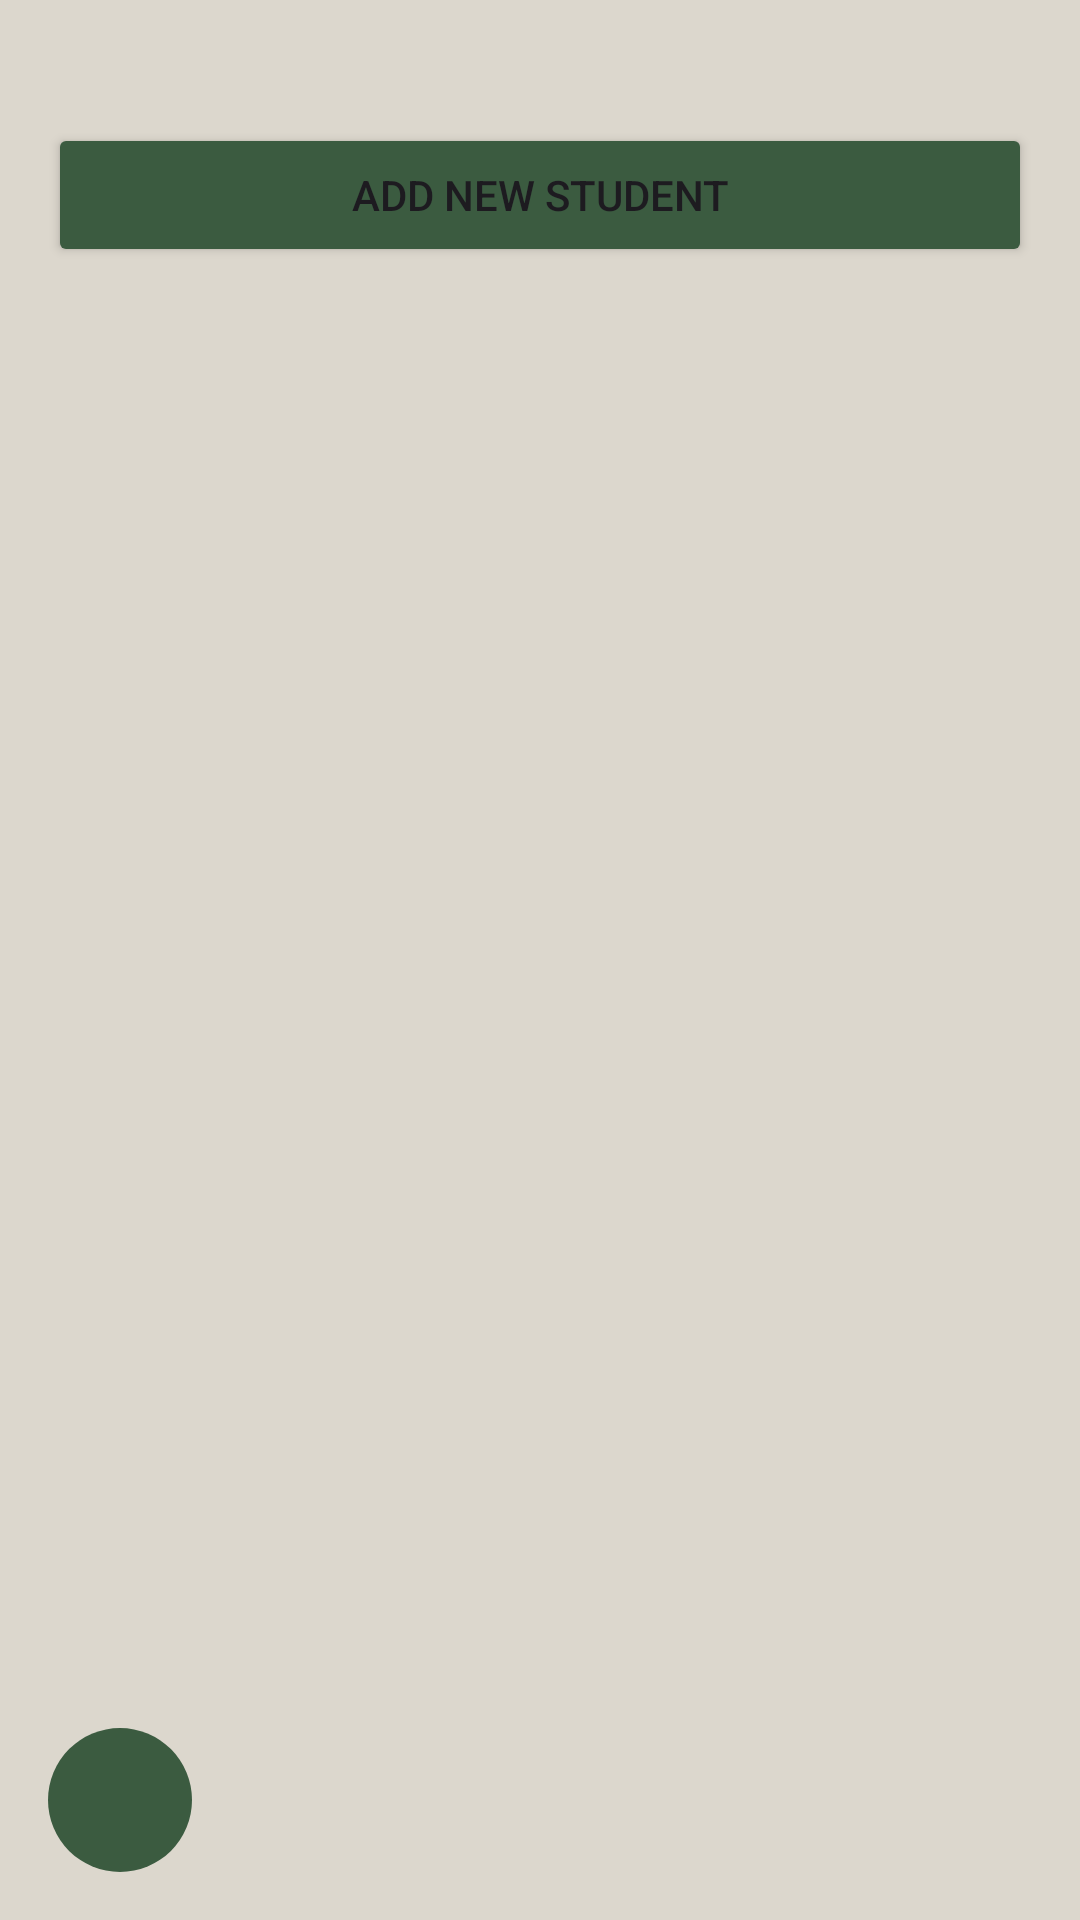

Reconstruct the res/layout file that produces this screen, plus the resources it refers to.
<!-- AndroidManifest.xml: application theme Theme.Online_Classes_App -->
<!-- res/layout/activity_admin_add_student.xml -->
<?xml version="1.0" encoding="utf-8"?>
<FrameLayout xmlns:android="http://schemas.android.com/apk/res/android"
    android:layout_width="match_parent"
    android:layout_height="match_parent"
    xmlns:app="http://schemas.android.com/apk/res-auto"
    android:background="@color/background_pastel">

<LinearLayout
    android:layout_width="match_parent"
    android:layout_height="match_parent"
    android:orientation="vertical"
    android:padding="16dp">

    <Button
        android:id="@+id/btnAddStudent"
        android:layout_width="match_parent"
        android:layout_height="wrap_content"
        android:layout_marginTop="25dp"
        android:layout_marginBottom="20dp"
        android:backgroundTint="@color/background_dark_green"
        android:text="Add New Student" />


    <androidx.recyclerview.widget.RecyclerView
        android:id="@+id/studentRecyclerView"
        android:layout_width="match_parent"
        android:layout_height="match_parent" />
</LinearLayout>
    <ImageButton
        android:id="@+id/backButton"
        android:layout_width="48dp"
        android:layout_height="48dp"
        android:layout_gravity="bottom|start"
        android:layout_margin="16dp"
        android:background="@drawable/back_button_bg"
        android:src="@drawable/back_arrow_icon"
        android:contentDescription="Back"
        app:tint="@android:color/white" />
</FrameLayout>
<!-- resources referenced by this layout -->
<resources>
  <color name="background_dark_green">#3b5b40</color>
  <color name="background_pastel">#dcd7cd</color>
  <!-- drawable back_button_bg (drawable) -->
  <shape xmlns:android="http://schemas.android.com/apk/res/android"
      android:shape="oval">
      <solid android:color="@color/background_dark_green" />
      <size android:width="48dp" android:height="48dp" />
  </shape>
  <style name="Theme.Online_Classes_App" parent="Base.Theme.Online_Classes_App" />
  <style name="Base.Theme.Online_Classes_App" parent="Theme.Material3.DayNight.NoActionBar">
          
          
      </style>
</resources>
